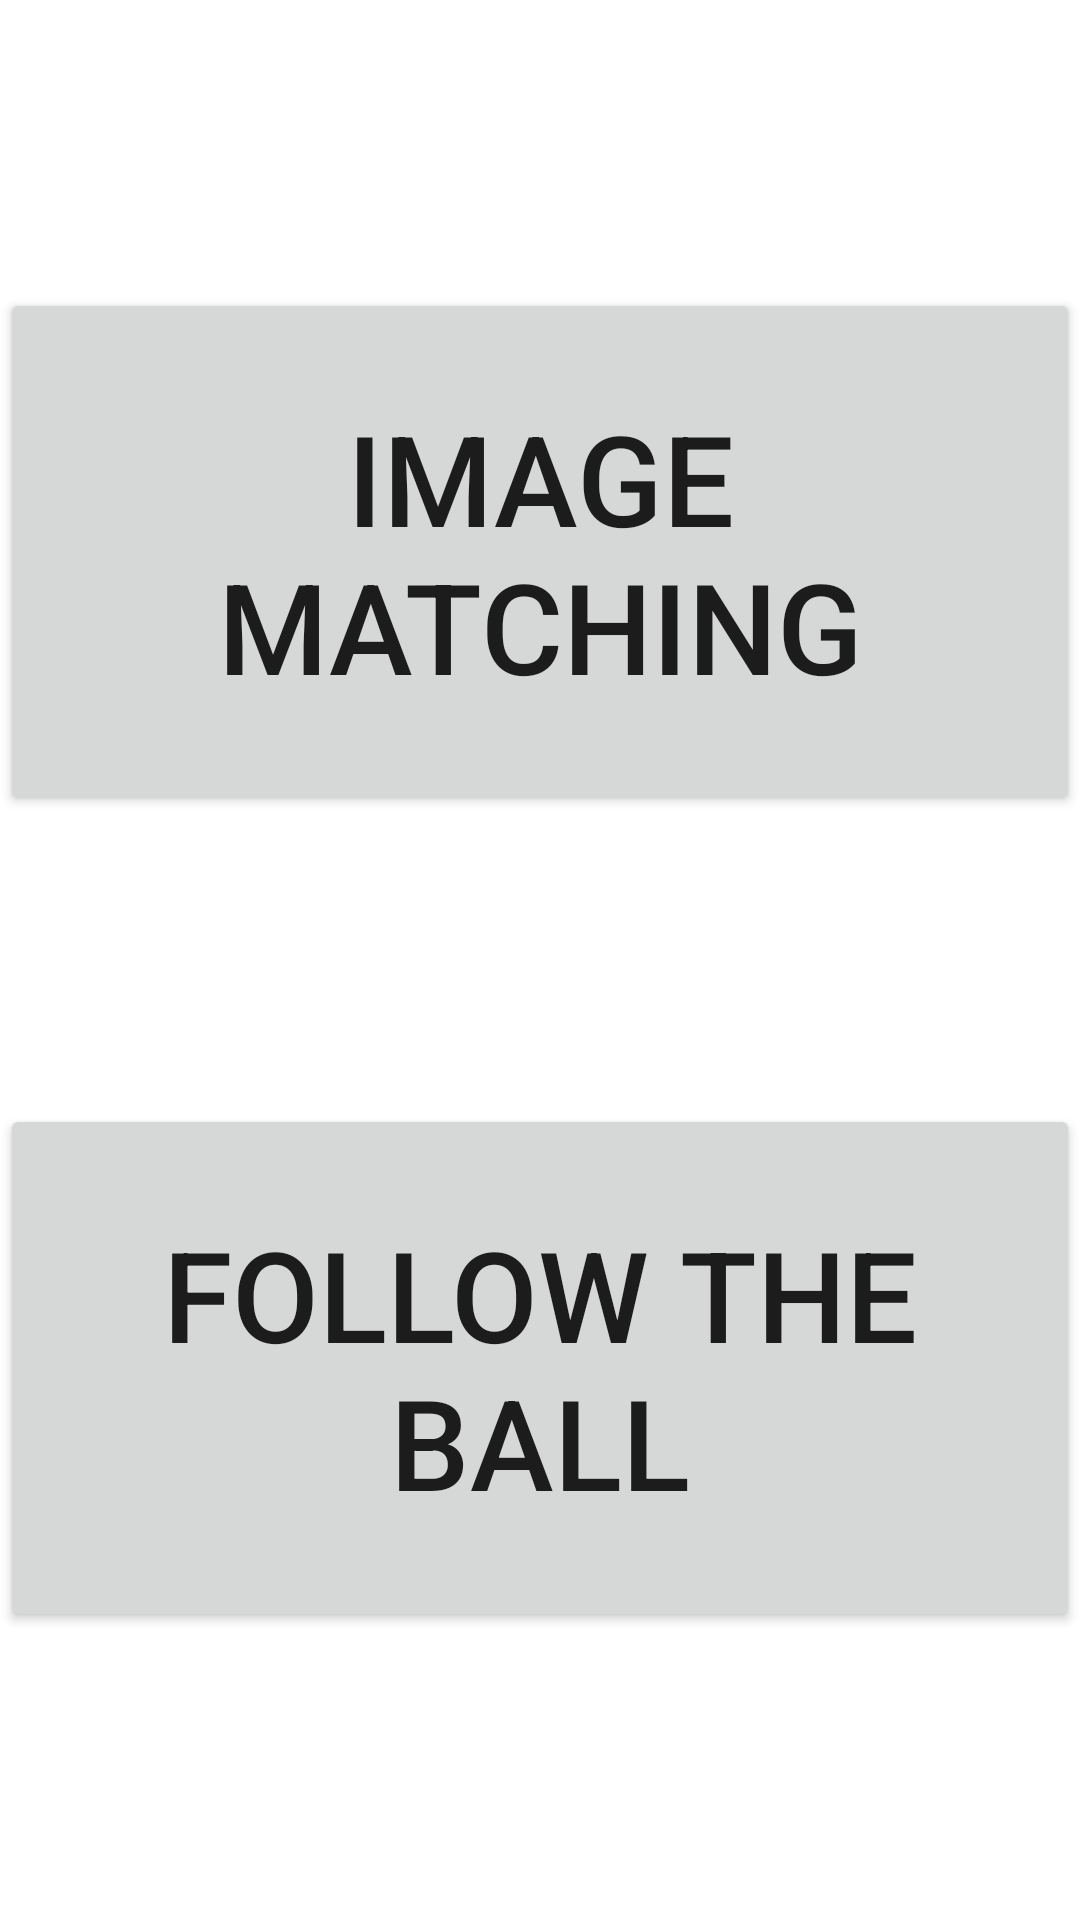

Produce the Android XML layout that renders to this screen, including the resource entries it uses.
<!-- AndroidManifest.xml: application theme Theme.EduKickstart -->
<!-- res/layout/fragment_visual_learn_menu.xml -->
<?xml version="1.0" encoding="utf-8"?>
<LinearLayout xmlns:android="http://schemas.android.com/apk/res/android"
    xmlns:tools="http://schemas.android.com/tools"
    android:layout_width="match_parent"
    android:layout_height="match_parent"
    android:orientation="vertical"
    tools:context=".VisualLearnMenuFragment">

    <Button
        android:id="@+id/match_button"
        android:layout_width="match_parent"
        android:layout_height="wrap_content"
        android:text="@string/learn_match"
        android:layout_gravity="center_horizontal"
        android:layout_weight="1"
        android:textSize="42sp"
        android:layout_marginBottom="48dp"
        android:layout_marginTop="96dp"/>

    <Button
        android:id="@+id/ball_button"
        android:layout_width="match_parent"
        android:layout_height="wrap_content"
        android:text="@string/learn_ball"
        android:layout_gravity="center_horizontal"
        android:layout_weight="1"
        android:textSize="42sp"
        android:layout_marginTop="48dp"
        android:layout_marginBottom="96dp"/>

</LinearLayout>
<!-- resources referenced by this layout -->
<resources>
  <string name="learn_ball">Follow the Ball</string>
  <string name="learn_match">Image Matching</string>
  <style name="Theme.EduKickstart" parent="Theme.MaterialComponents.DayNight.DarkActionBar">
          
          <item name="colorPrimary">@color/green_500</item>
          <item name="colorPrimaryVariant">@color/green_700</item>
          <item name="colorOnPrimary">@color/white</item>
          
          <item name="colorSecondary">@color/grey_200</item>
          <item name="colorSecondaryVariant">@color/grey_700</item>
          <item name="colorOnSecondary">@color/black</item>
          
          <item name="android:statusBarColor">?attr/colorPrimaryVariant</item>
          
      </style>
  <color name="green_500">#FF1EC108</color>
  <color name="green_700">#FF128C01</color>
  <color name="white">#FFFFFFFF</color>
  <color name="grey_200">#FFB7B7B7</color>
  <color name="grey_700">#FF8E8E8E</color>
  <color name="black">#FF000000</color>
</resources>
